Run: headless pygame with SDL's dummy video driver; simulated clock (each Clock.tick advances the game by its frame time, no real sleeping); random seed 0; keys injected as events and as key.get_pressed() state; no mouse input.
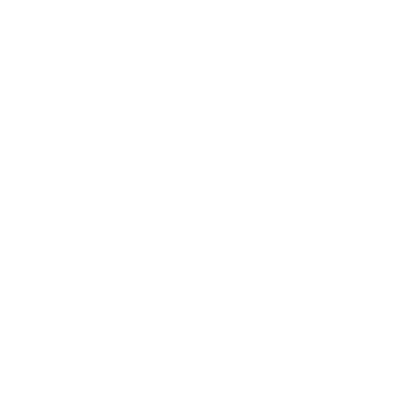
Frame 1 of 4 · flips 1–60 · no input
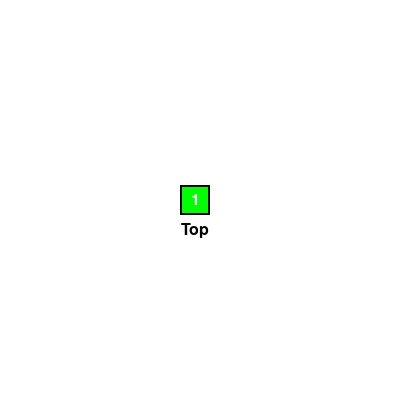
Frame 2 of 4 · flips 61–180 · tapped SPACE, RETURN · held RIGHT (→), D
Frame 3 of 4 · flips 181–300 · held DOWN (↓), S · screen unchanged from frame 2, image omitted
Frame 4 of 4 · flips 301–420 · held LEFT (←), A, UP (↑), W · screen unchanged from frame 3, image omitted

The pygame program that drew these frames:

import pygame
import sys

# Initialize Pygame
pygame.init()

# Set the width and height of the screen
SCREEN_WIDTH = 400
SCREEN_HEIGHT = 400
SCREEN_SIZE = (SCREEN_WIDTH, SCREEN_HEIGHT)
SCREEN = pygame.display.set_mode(SCREEN_SIZE)
pygame.display.set_caption("Queue Visualization")

# Define colors
WHITE = (255, 255, 255)
BLACK = (0, 0, 0)
RED = (255, 0, 0)
GREEN = (0, 255, 0)
BLUE = (0, 0, 255)

# Define the queue and its maximum size
queue = []
MAX_QUEUE_SIZE = 10

# Define the size and spacing of queue elements
ELEMENT_SIZE = 30
ELEMENT_SPACING = 10


def truncate(q):
    return q[:MAX_QUEUE_SIZE//2] + ['...'] + q[-MAX_QUEUE_SIZE//2:]


# Function to draw the queue elements
def draw_queue():
    if len(queue) == 0:
        return

    queue_view = queue if len(queue) < MAX_QUEUE_SIZE else truncate(queue)

    draw_element(queue_view[0], 0, GREEN)

    for i, element in enumerate(queue_view[1:], start=1):
        draw_element(element, i)

    draw_top()


def draw_top():
    text = pygame.font.Font(None, 24).render('Top', True, BLACK)
    text_rect = text.get_rect(center=(
        (SCREEN_WIDTH - (ELEMENT_SIZE + ELEMENT_SPACING) * min(len(queue), MAX_QUEUE_SIZE)) / 2 + ELEMENT_SIZE / 2,
        SCREEN_HEIGHT / 2 + ELEMENT_SIZE
    ))
    SCREEN.blit(text, text_rect)


def draw_element(element, i, background_color=BLUE, text_color=WHITE):
    x = (SCREEN_WIDTH - (ELEMENT_SIZE + ELEMENT_SPACING) * min(len(queue), MAX_QUEUE_SIZE)) / 2 + i * (ELEMENT_SIZE + ELEMENT_SPACING)
    y = SCREEN_HEIGHT / 2 - ELEMENT_SIZE / 2
    pygame.draw.rect(SCREEN, background_color, (x, y, ELEMENT_SIZE, ELEMENT_SIZE))
    pygame.draw.rect(SCREEN, BLACK, (x, y, ELEMENT_SIZE, ELEMENT_SIZE), 2)
    font = pygame.font.Font(None, 24)
    text = font.render(str(element), True, text_color)
    text_rect = text.get_rect(center=(x + ELEMENT_SIZE / 2, y + ELEMENT_SIZE / 2))
    SCREEN.blit(text, text_rect)


# Main game loop
while True:
    # Handle events
    for event in pygame.event.get():
        if event.type == pygame.QUIT:
            pygame.quit()
            sys.exit()
        elif event.type == pygame.KEYDOWN:
            # Add an element to the queue when space bar is pressed
            if event.key == pygame.K_SPACE:
                queue.append(len(queue) + 1)
            # Remove the first element from the queue when backspace is pressed
            elif event.key == pygame.K_BACKSPACE:
                if queue:
                    queue.pop(0)

    # Clear the screen
    SCREEN.fill(WHITE)

    # Draw the queue
    draw_queue()

    # Update the screen
    pygame.display.flip()
